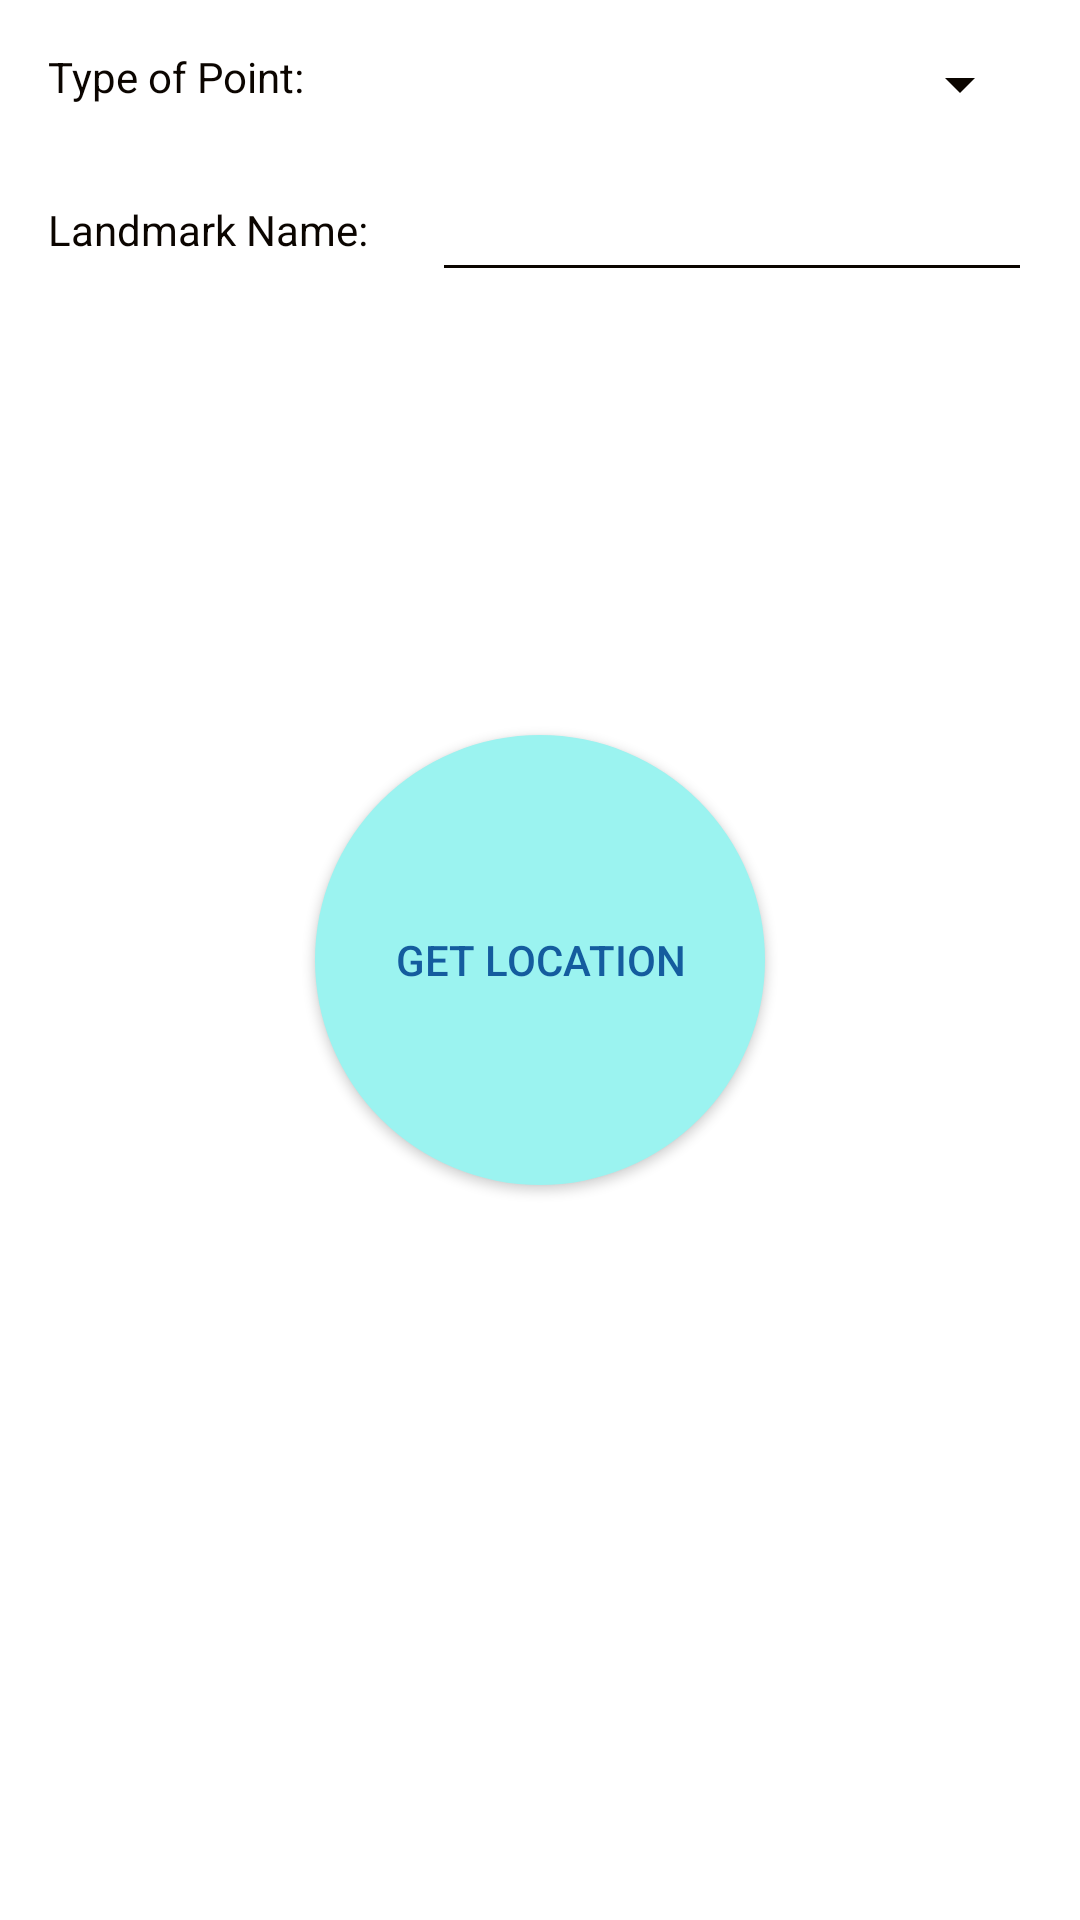

Write the Android layout XML for this screen, with the resource values it uses.
<!-- AndroidManifest.xml: application theme Theme.Pinpoint -->
<!-- res/layout/location_fragment.xml -->
<?xml version="1.0" encoding="utf-8"?>
<RelativeLayout xmlns:android="http://schemas.android.com/apk/res/android"
    xmlns:tools="http://schemas.android.com/tools"
    android:layout_width="match_parent"
    android:layout_height="match_parent"
    xmlns:app="http://schemas.android.com/apk/res-auto"
    android:background="@color/magnolia"
    android:orientation="vertical"
    tools:context=".LocationFragment">

    <TextView
        android:id="@+id/point_type_label"
        android:layout_width="wrap_content"
        android:layout_height="wrap_content"
        android:layout_marginStart="16dp"
        android:layout_marginTop="16dp"

        android:text="Type of Point: "
        android:textColor="@color/smoky_black"

        />

    <Spinner
        android:id="@+id/point_type_menu"
        android:layout_width="150dp"
        android:layout_height="wrap_content"
        android:layout_alignParentEnd="true"
        android:layout_marginEnd="16dp"
        android:layout_marginTop="16dp"
        android:backgroundTint="@color/smoky_black"

        />

    <TextView
        android:id="@+id/point_landmark_label"
        android:layout_width="wrap_content"
        android:layout_height="wrap_content"
        android:layout_below="@id/point_type_label"
        android:layout_marginStart="16dp"
        android:layout_marginTop="32dp"

        android:text="Landmark Name: "
        android:textColor="@color/smoky_black"

        />

    <EditText
        android:id="@+id/point_landmark_textbox"
        android:layout_width="200dp"
        android:layout_height="wrap_content"
        android:layout_alignParentEnd="true"
        android:layout_marginEnd="16dp"
        android:layout_marginTop="16dp"

        android:layout_below="@id/point_type_menu"
        android:backgroundTint="@color/smoky_black"
        android:textColor="@color/smoky_black"
        />



    <Button
        android:id="@+id/location_button"
        android:layout_width="150dp"
        android:layout_height="150dp"
        android:background="@drawable/round_button"
        android:layout_centerInParent="true"
        android:text="Get Location"
        android:textColor="@color/lapis_lazuli"/>

    <com.google.android.material.progressindicator.CircularProgressIndicator
        android:id="@+id/progress_bar"
        android:layout_width="wrap_content"
        android:layout_height="wrap_content"

        app:indicatorColor="@color/middle_blue"
        app:trackColor="@color/smoky_black"
        app:indicatorSize="158dp"
        app:trackThickness="4dp"

        android:layout_centerInParent="true"
        android:visibility="invisible"
        />

    <TextView
        android:id="@+id/progress"
        android:layout_width="wrap_content"
        android:layout_height="wrap_content"

        android:layout_marginBottom="16dp"

        android:layout_centerHorizontal="true"
        android:layout_above="@id/location_button"

        android:text="0/50"
        android:textSize="24sp"
        android:textColor="@color/smoky_black"



        android:visibility="invisible"
        />



</RelativeLayout>
<!-- resources referenced by this layout -->
<resources>
  <!-- drawable round_button (drawable) -->
  <?xml version="1.0" encoding="utf-8"?>
  <selector xmlns:android="http://schemas.android.com/apk/res/android">
      <item>
          <shape
              android:shape="rectangle">
              <solid android:color="#9BF3F0"/>
              <corners
                  android:bottomLeftRadius="150dp"
                  android:bottomRightRadius="150dp"
                  android:topLeftRadius="150dp"
                  android:topRightRadius="150dp"/>
          </shape>
      </item>
  </selector>
  <style name="Theme.Pinpoint" parent="Theme.MaterialComponents.DayNight.DarkActionBar">
          
          <item name="colorPrimary">@color/celeste</item>
          <item name="colorPrimaryVariant">@color/sky_blue_crayola</item>
          <item name="colorOnPrimary">@color/magnolia</item>
          
          <item name="colorSecondary">@color/middle_blue</item>
          <item name="colorSecondaryVariant">@color/lapis_lazuli</item>
          <item name="colorOnSecondary">@color/smoky_black</item>
          
          <item name="android:statusBarColor" tools:targetApi="l">?attr/colorPrimaryVariant</item>
          
      </style>
</resources>
